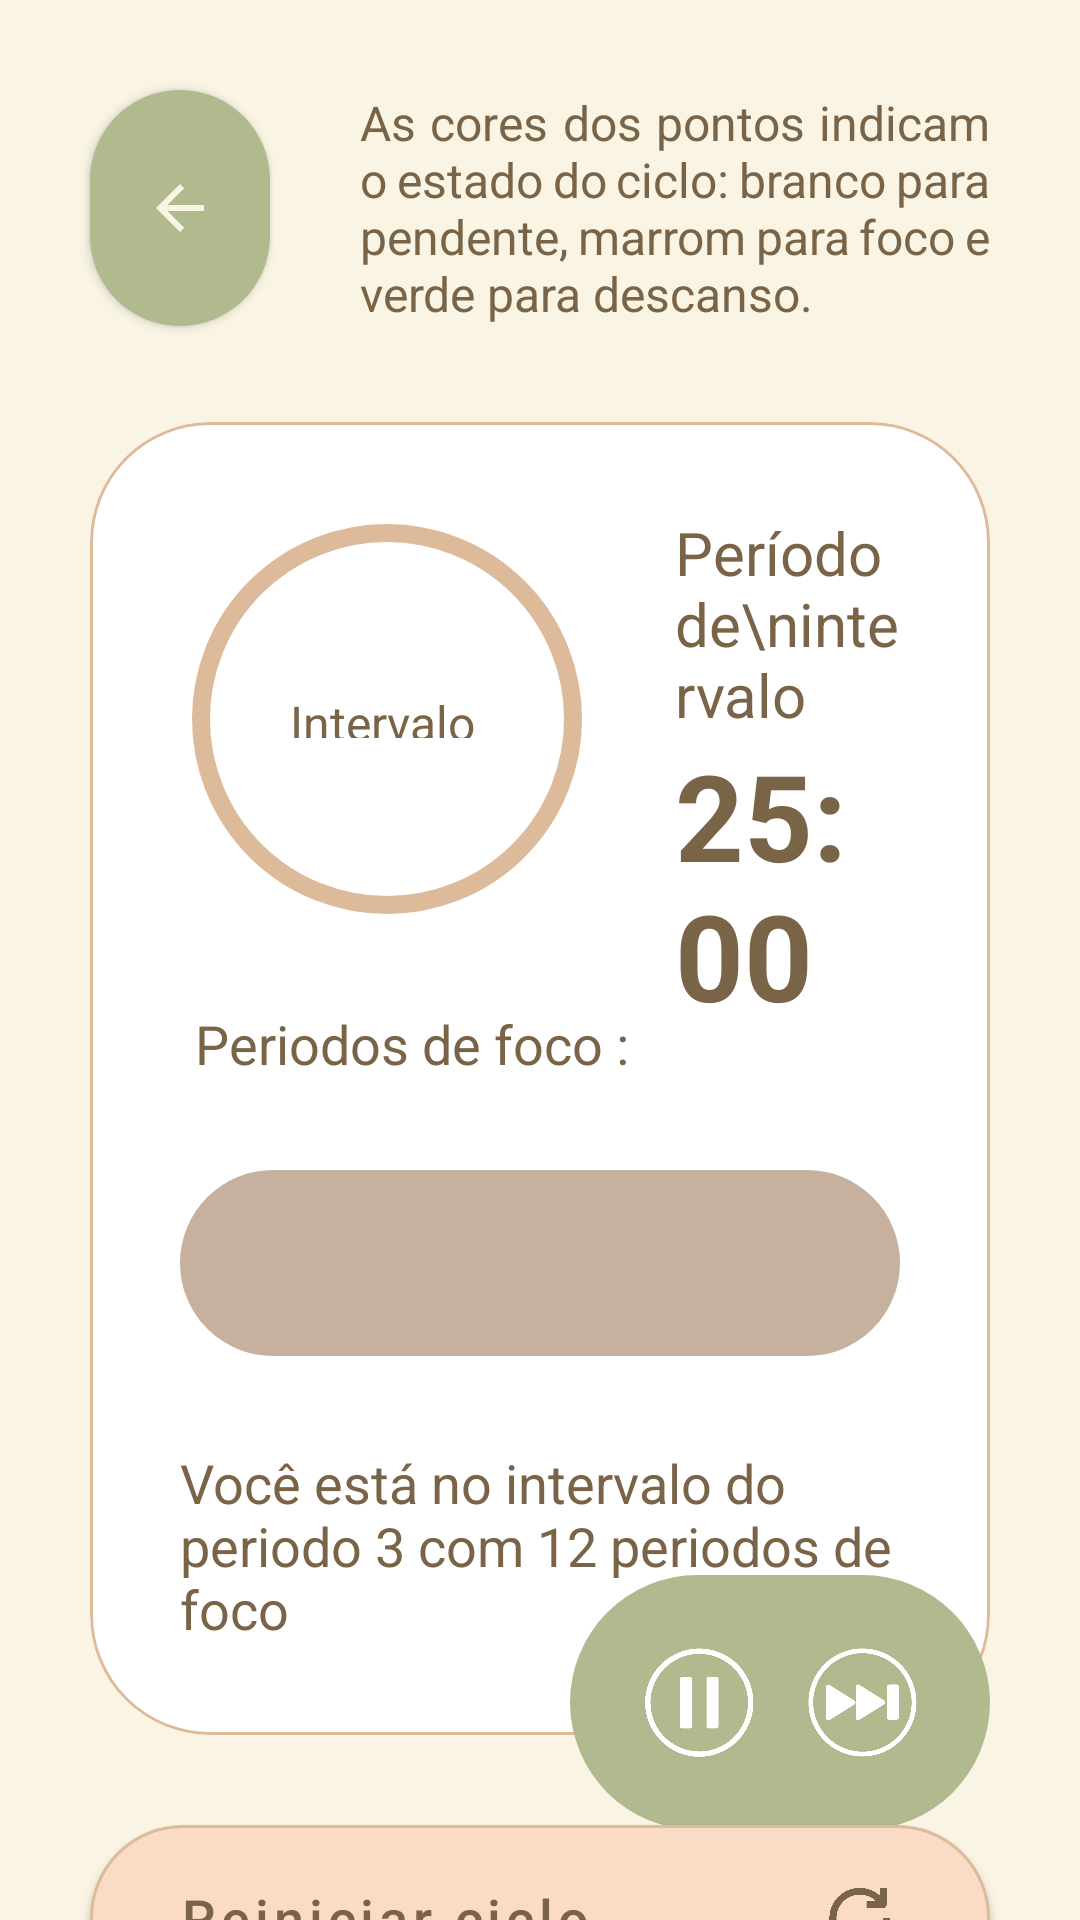

Here is an Android app screen rendered from its layout file. Give the layout XML and the strings, colors and styles it references.
<!-- AndroidManifest.xml: application theme Theme.Orbi -->
<!-- res/layout/activity_timer.xml -->
<?xml version="1.0" encoding="utf-8"?>
<androidx.constraintlayout.widget.ConstraintLayout
    xmlns:android="http://schemas.android.com/apk/res/android"
    xmlns:app="http://schemas.android.com/apk/res-auto"
    xmlns:tools="http://schemas.android.com/tools"
    android:layout_width="match_parent"
    android:layout_height="match_parent"
    android:background="@color/orbi_cream">

    
    <com.google.android.material.button.MaterialButton
        android:id="@+id/btn_back"
        android:layout_width="60dp"
        android:layout_height="0dp"
        android:layout_marginStart="30dp"
        android:layout_marginTop="30dp"
        android:insetLeft="0dp"
        android:insetTop="0dp"
        android:insetRight="0dp"
        android:insetBottom="0dp"
        app:backgroundTint="@color/orbi_olive"
        app:cornerRadius="30dp"
        app:icon="@drawable/ic_arrow_back"
        app:iconGravity="textStart"
        app:iconPadding="0dp"
        app:iconTint="@color/orbi_cream"
        app:layout_constraintBottom_toBottomOf="@+id/tv_legend"
        app:layout_constraintStart_toStartOf="parent"
        app:layout_constraintTop_toTopOf="parent" />

    <TextView
        android:id="@+id/tv_legend"
        android:layout_width="0dp"
        android:layout_height="wrap_content"
        android:layout_marginStart="30dp"
        android:layout_marginTop="30dp"
        android:layout_marginEnd="30dp"
        android:text="As cores dos pontos indicam o estado do ciclo: branco para pendente, marrom para foco e verde para descanso."
        android:textColor="@color/orbi_dark_brown"
        android:justificationMode="inter_word"
        android:textSize="16sp"
        app:layout_constraintEnd_toEndOf="parent"
        app:layout_constraintStart_toEndOf="@+id/btn_back"
        app:layout_constraintTop_toTopOf="parent" />

    
    <com.google.android.material.card.MaterialCardView
        android:id="@+id/card_timer"
        android:layout_width="0dp"
        android:layout_height="wrap_content"
        android:layout_marginHorizontal="24dp"
        android:layout_marginStart="30dp"
        android:layout_marginTop="32dp"
        android:layout_marginEnd="30dp"
        app:cardBackgroundColor="@color/orbi_white"
        app:cardCornerRadius="40dp"
        app:cardElevation="0dp"
        app:layout_constraintEnd_toEndOf="parent"
        app:layout_constraintStart_toStartOf="parent"
        app:layout_constraintTop_toBottomOf="@+id/btn_back"
        app:strokeColor="#DDBA9A"
        app:strokeWidth="1dp">

        <androidx.constraintlayout.widget.ConstraintLayout
            android:layout_width="match_parent"
            android:layout_height="wrap_content"
            android:padding="30dp">

            
            <FrameLayout
                android:id="@+id/frame_progress"
                android:layout_width="135dp"
                android:layout_height="135dp"
                app:layout_constraintStart_toStartOf="parent"
                app:layout_constraintTop_toTopOf="parent">

                <com.google.android.material.progressindicator.CircularProgressIndicator
                    android:id="@+id/progress_timer"
                    android:layout_width="match_parent"
                    android:layout_height="match_parent"
                    android:progress="75"
                    app:indicatorColor="@color/orbi_olive"
                    app:indicatorSize="130dp"
                    app:trackColor="#DDBA9A"
                    app:trackCornerRadius="10dp"
                    app:trackThickness="6dp" />

                <TextView
                    android:id="@+id/tv_progress_status"
                    android:layout_width="wrap_content"
                    android:layout_height="16dp"
                    android:layout_gravity="center"
                    android:gravity="center"
                    android:text="Intervalo"
                    android:textColor="@color/orbi_dark_brown"
                    android:textSize="16sp" />
            </FrameLayout>

            
            <TextView
                android:id="@+id/tv_timer_label"
                android:layout_width="0dp"
                android:layout_height="wrap_content"
                android:layout_marginStart="30dp"
                android:text="Período de\nintervalo"
                android:textColor="@color/orbi_dark_brown"
                android:textSize="20sp"
                app:layout_constraintBottom_toTopOf="@+id/tv_time_left"
                app:layout_constraintEnd_toEndOf="parent"
                app:layout_constraintStart_toEndOf="@+id/frame_progress"
                app:layout_constraintTop_toTopOf="parent"
                app:layout_constraintVertical_chainStyle="packed" />

            <TextView
                android:id="@+id/tv_time_left"
                android:layout_width="0dp"
                android:layout_height="wrap_content"
                android:layout_marginStart="30dp"
                android:text="25:00"
                android:textColor="@color/orbi_dark_brown"
                android:textSize="40sp"
                android:textStyle="bold"
                app:layout_constraintBottom_toBottomOf="@+id/frame_progress"
                app:layout_constraintEnd_toEndOf="parent"
                app:layout_constraintStart_toEndOf="@+id/frame_progress"
                app:layout_constraintTop_toBottomOf="@+id/tv_timer_label" />

            
            <TextView
                android:id="@+id/tv_dots_label"
                android:layout_width="wrap_content"
                android:layout_height="wrap_content"
                android:layout_marginStart="5dp"
                android:layout_marginTop="30dp"
                android:text="Periodos de foco :"
                android:textColor="@color/orbi_dark_brown"
                android:textSize="18sp"
                app:layout_constraintStart_toStartOf="parent"
                app:layout_constraintTop_toBottomOf="@+id/frame_progress" />

            <LinearLayout
                android:id="@+id/layout_dots_container"
                android:layout_width="match_parent"
                android:layout_height="62dp"
                android:layout_marginTop="30dp"
                android:background="@drawable/bg_pill_beige"
                android:gravity="start|center_vertical"
                android:orientation="horizontal"
                android:paddingStart="30dp"
                android:paddingEnd="30dp"
                app:layout_constraintEnd_toEndOf="parent"
                app:layout_constraintStart_toStartOf="parent"
                app:layout_constraintTop_toBottomOf="@+id/tv_dots_label" />

            
            <TextView
                android:id="@+id/tv_current_status_desc"
                android:layout_width="0dp"
                android:layout_height="wrap_content"
                android:layout_marginTop="30dp"
                android:text="Você está no intervalo do periodo 3 com 12 periodos de foco"
                android:textColor="@color/orbi_dark_brown"
                android:textSize="18sp"
                app:layout_constraintEnd_toEndOf="parent"
                app:layout_constraintStart_toStartOf="parent"
                app:layout_constraintTop_toBottomOf="@+id/layout_dots_container" />

            

        </androidx.constraintlayout.widget.ConstraintLayout>
    </com.google.android.material.card.MaterialCardView>

    
    <com.google.android.material.button.MaterialButton
        android:id="@+id/btn_restart_cycle"
        android:layout_width="0dp"
        android:layout_height="62dp"
        android:layout_marginHorizontal="24dp"
        android:layout_marginStart="30dp"
        android:layout_marginTop="30dp"
        android:layout_marginEnd="30dp"
        android:background="@drawable/bg_pill_dark_beige"
        android:gravity="center_vertical|start"
        android:paddingStart="30dp"
        android:paddingEnd="30dp"
        android:text="Reiniciar ciclo"
        android:textAllCaps="false"
        android:textColor="@color/orbi_dark_brown"
        android:textSize="18sp"
        app:backgroundTint="@null"
        app:icon="@drawable/ic_refresh"
        app:iconGravity="end"
        app:iconSize="28dp"
        app:iconTint="@color/orbi_dark_brown"
        app:layout_constraintEnd_toEndOf="parent"
        app:layout_constraintStart_toStartOf="parent"
        app:layout_constraintTop_toBottomOf="@+id/card_timer" />

    <LinearLayout
        android:id="@+id/linearLayout"
        android:layout_width="wrap_content"
        android:layout_height="85dp"
        android:layout_marginEnd="30dp"
        android:layout_marginBottom="30dp"
        android:background="@drawable/bg_pill_olive"
        android:gravity="center"
        android:orientation="horizontal"
        android:paddingStart="20dp"
        android:paddingEnd="20dp"
        app:layout_constraintBottom_toBottomOf="parent"
        app:layout_constraintEnd_toEndOf="parent">

        <ImageButton
            android:id="@+id/btn_pause"
            android:layout_width="45dp"
            android:layout_height="45dp"
            android:layout_marginHorizontal="0dp"
            android:background="@drawable/ic_pause"
            android:scaleType="fitCenter" />

        <ImageButton
            android:id="@+id/btn_skip"
            android:layout_width="45dp"
            android:layout_height="45dp"
            android:layout_marginStart="10dp"
            android:background="@drawable/ic_skip_next"
            android:scaleType="fitCenter" />

    </LinearLayout>

</androidx.constraintlayout.widget.ConstraintLayout>
<!-- resources referenced by this layout -->
<resources>
  <color name="orbi_cream">#F9F4E3</color>
  <color name="orbi_dark_brown">#7A6448</color>
  <color name="orbi_olive">#B1BA8E</color>
  <color name="orbi_white">#FFFFFF</color>
  <!-- drawable bg_pill_beige (drawable) -->
  <?xml version="1.0" encoding="utf-8"?>
  <shape xmlns:android="http://schemas.android.com/apk/res/android"
  
  
      android:shape="rectangle">
      <solid android:color="#C5B19D"/>
      <corners android:radius="100dp" />
  
  
  </shape>
  <!-- drawable bg_pill_dark_beige (drawable) -->
  <?xml version="1.0" encoding="utf-8"?>
  <shape xmlns:android="http://schemas.android.com/apk/res/android"
  
  
      android:shape="rectangle">
      <solid android:color="@color/orbi_dark_sand"/>
      <corners android:radius="100dp" />
      <stroke android:width="1dp" android:color="#DDBA9A" />
  
  
  </shape>
  <!-- drawable bg_pill_olive (drawable) -->
  <?xml version="1.0" encoding="utf-8"?>
  <shape xmlns:android="http://schemas.android.com/apk/res/android"
  
  
      android:shape="rectangle">
      <solid android:color="@color/orbi_olive" />
      <corners android:radius="100dp" />
  
  
  </shape>
  <!-- drawable ic_arrow_back (drawable) -->
  <vector
      xmlns:android="http://schemas.android.com/apk/res/android"
      android:width="24dp"
      android:height="24dp"
      android:viewportWidth="24"
      android:viewportHeight="24">
  
  
      <path
          android:fillColor="#FF000000"
          android:pathData="M20,11H7.83l5.59,-5.59L12,4l-8,8 8,8 1.41,-1.41L7.83,13H20v-2z"/>
  
  
  </vector>
  <!-- drawable ic_pause: png bitmap (drawable, 20504 bytes) -->
  <!-- drawable ic_refresh: png bitmap (drawable, 18054 bytes) -->
  <!-- drawable ic_skip_next: png bitmap (drawable, 23501 bytes) -->
  <style name="Theme.Orbi" parent="Theme.MaterialComponents.Light.NoActionBar">
  
  
          <item name="colorPrimary">@color/orbi_dark_brown</item>
          <item name="colorPrimaryVariant">@color/orbi_olive</item>
          <item name="colorOnPrimary">@color/orbi_white</item>
          <item name="colorSecondary">@color/orbi_olive</item>
          <item name="colorSecondaryVariant">@color/orbi_light_olive</item>
          <item name="colorOnSecondary">@color/orbi_white</item>
  
  
          
          <item name="android:statusBarColor">@color/orbi_cream</item>
          <item name="android:windowLightStatusBar">true</item>
  
  
          
          <item name="android:navigationBarColor">@color/orbi_cream</item>
          <item name="android:windowLightNavigationBar" tools:targetApi="o_mr1">true</item>
  
  
      </style>
  <color name="orbi_dark_sand">#FADBC5</color>
  <color name="orbi_light_olive">#D4DDB1</color>
</resources>
